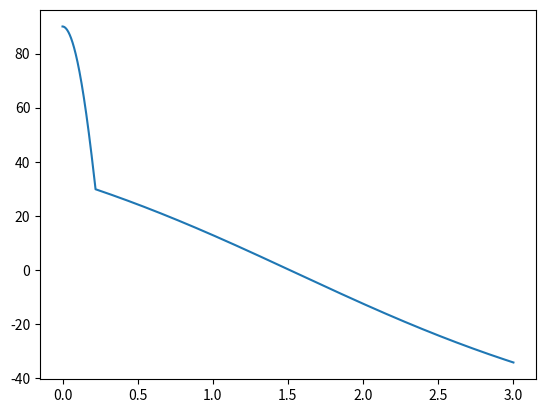

Reproduce this figure in Python.
# -*- coding: utf-8 -*-

import matplotlib.pyplot as plt
from numpy import sin,cos,arctan,pi,sqrt,radians

#Fixed variables
m=90.
rho_rock=1600.
rho_air=1.225
Cd=0.7
R=3.0
L0=0.5
Ke=5000.
g=9.81
v_init=0.
dt=0.001
phi_start=0.
phi_stop=60.


s=pi*((3*m)/(4*pi*rho_rock))**(2/3)
print(s)

#convert start/stop angles to radians
phi_start=radians(phi_start)
phi_stop=radians(phi_stop)

#initialise output lists
t_tab=[0]
x_tab=[-R*cos(phi_start)]
y_tab=[R*sin(phi_start)]
v_tab=[0]
a_tab=[0]
phi_tab=[phi_start]
theta_tab=[(pi/2)-phi_start]

#loop for launch phase
while phi_tab[-1]<phi_stop:
    t=t_tab[-1]
    x=x_tab[-1]
    y=y_tab[-1]
    v=v_tab[-1]
    phi=phi_tab[-1]
    
    L_elas=sqrt((-x)**2+(R-y)**2)
    alpha=arctan((R-y)/(-x))
    beta=(pi/2)-alpha-phi
    
    F_g=m*g*cos(phi)
    F_elas=cos(beta)*Ke*max(0,L_elas-L0)
    
    a_tang=(F_elas-F_g)/m
    v_tang=v+a_tang*dt
    phi=phi+(v_tang*dt/R)
    
    t_tab.append(t+dt)
    x_tab.append(-R*cos(phi))
    y_tab.append(R*sin(phi))
    v_tab.append(v_tang)
    a_tab.append(a_tang)
    phi_tab.append(phi)
    theta_tab.append((pi/2)-phi)
    
print(v_tab[-1])

#DEBUG
balt=[0]
dx_tab=[0]
dy_tab=[0]

#loop for ballistic phase
while y_tab[-1]>0:
    t=t_tab[-1]
    x=x_tab[-1]
    y=y_tab[-1]
    v=v_tab[-1]
    theta=theta_tab[-1]
    
    vx=v*cos(theta)
    vy=v*sin(theta)
    
    F_d=Cd*.5*rho_air*(v**2)*s
    F_d_x=F_d*cos(theta+pi)
    F_d_y=F_d*sin(theta+pi)
    
    #DEBUG
    balt.append(balt[-1]+dt)
    dx_tab.append(F_d_x)
    dy_tab.append(F_d_y)
    
    F_g=m*g
    
    ax=(F_d_x)/m
    ay=(F_d_y-F_g)/m
    
    vx=vx+ax*dt
    vy=vy+ay*dt    
    x=x+vx*dt
    y=y+vy*dt
    
    t_tab.append(t+dt)
    x_tab.append(x)
    y_tab.append(y)
    v_tab.append(sqrt(vx**2+vy**2))
    a_tab.append(sqrt(ax**2+ay**2))
    theta_tab.append(arctan(vy/vx))
    
theta_tab=[i*(180/pi) for i in theta_tab]
plt.plot(t_tab,theta_tab)

    